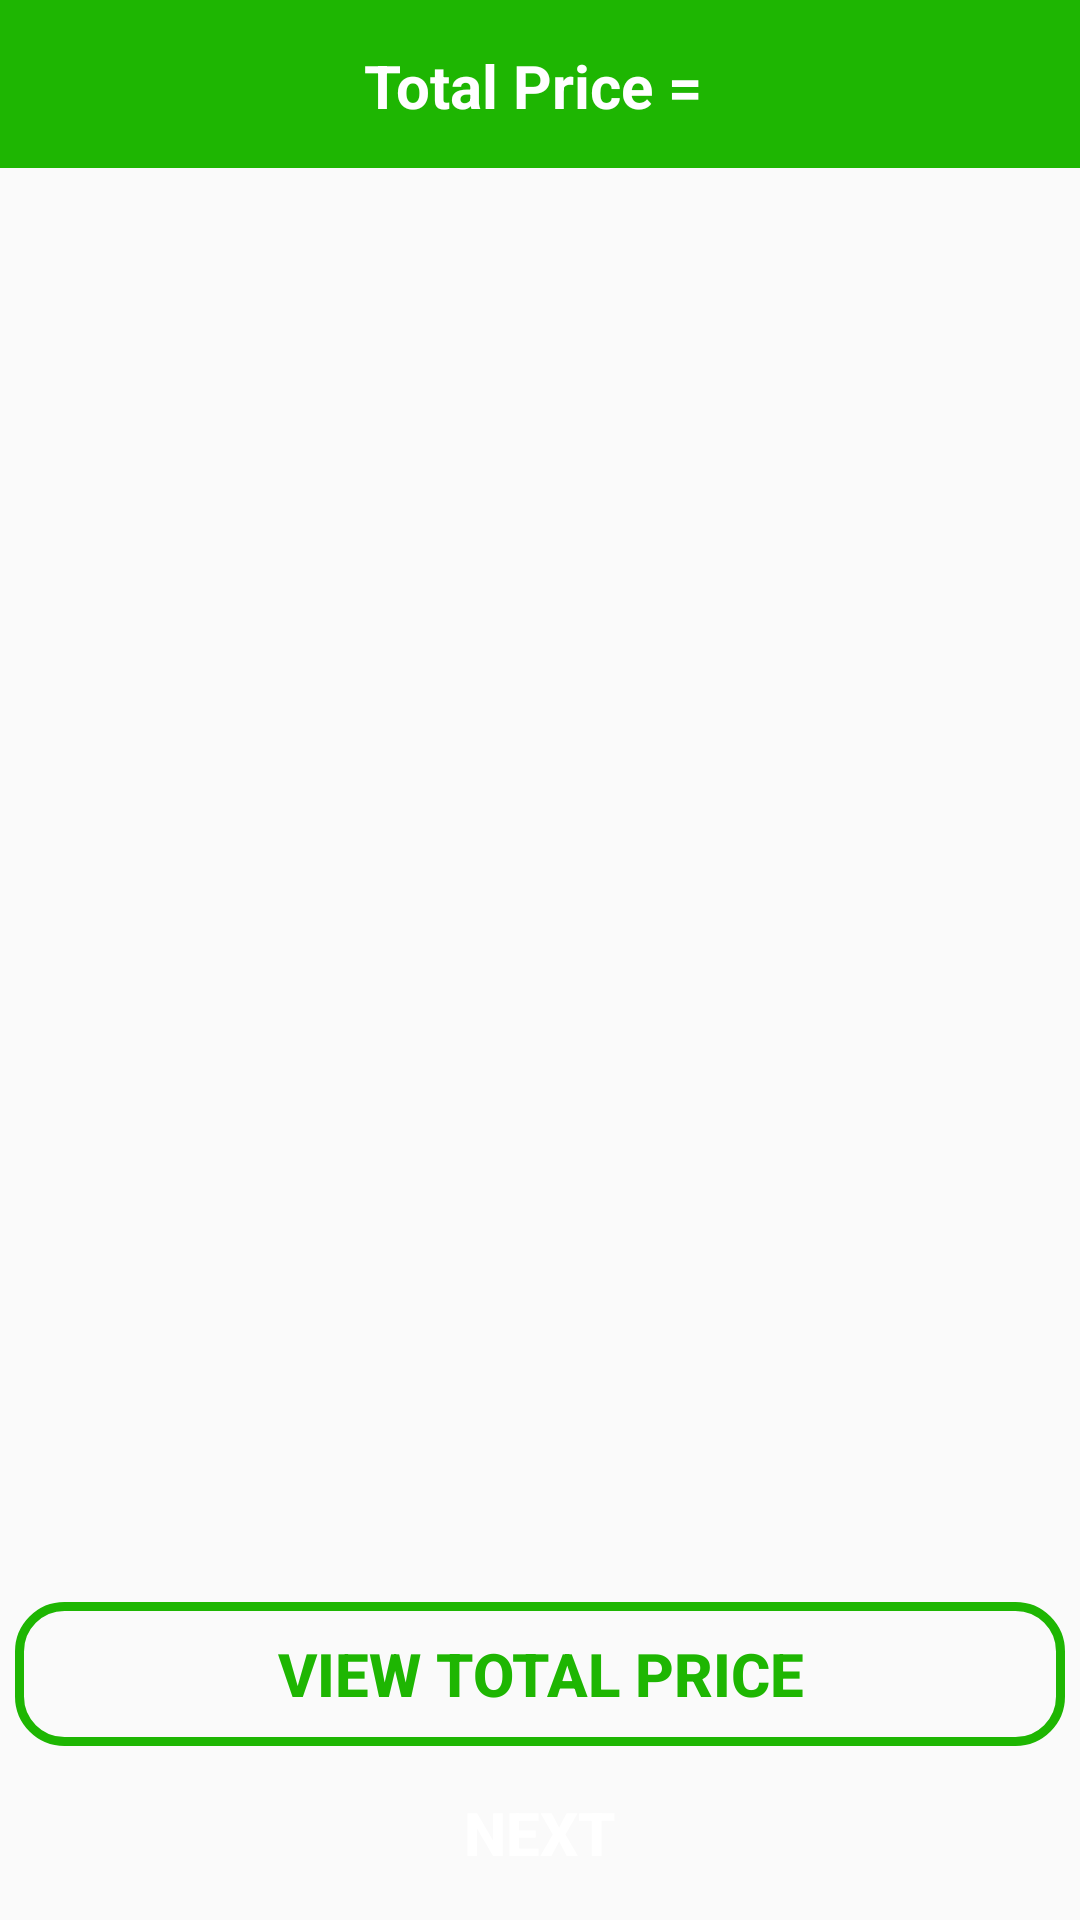

Layout XML and referenced resources for this Android screen:
<!-- AndroidManifest.xml: application theme AppTheme -->
<!-- res/layout/activity_cart.xml -->
<?xml version="1.0" encoding="utf-8"?>
<RelativeLayout xmlns:android="http://schemas.android.com/apk/res/android"
    xmlns:app="http://schemas.android.com/apk/res-auto"
    xmlns:tools="http://schemas.android.com/tools"
    android:layout_width="match_parent"
    android:layout_height="match_parent"
    tools:context=".CartActivity">

    <RelativeLayout
        android:id="@+id/cart_layout1"
        android:layout_width="match_parent"
        android:layout_height="?actionBarSize"
        android:background="@color/colorPrimaryDark"
        android:layout_alignParentTop="true">

        <TextView
            android:id="@+id/cart_text_price"
            android:layout_width="match_parent"
            android:layout_height="wrap_content"
            android:text="Total Price = "
            android:textColor="@android:color/white"
            android:textSize="20sp"
            android:textAlignment="center"
            android:textStyle="bold"
            android:layout_marginTop="15dp"/>

    </RelativeLayout>

    <androidx.recyclerview.widget.RecyclerView
        android:id="@+id/cart_list"
        android:layout_width="match_parent"
        android:layout_height="match_parent"
        android:layout_below="@+id/cart_layout1"
        android:layout_above="@+id/cart_next">

    </androidx.recyclerview.widget.RecyclerView>

    <Button
        android:id="@+id/cart_next"
        android:layout_width="match_parent"
        android:layout_height="wrap_content"
        android:layout_alignParentBottom="true"
        android:background="@drawable/buttons"
        android:text="Next"
        android:textColor="@android:color/white"
        android:textStyle="bold"
        android:textSize="20sp"
        android:layout_margin="5dp"/>

    <Button
        android:id="@+id/cart_total"
        android:layout_width="match_parent"
        android:layout_height="wrap_content"
        android:layout_above="@+id/cart_next"
        android:background="@drawable/input_design"
        android:text="View total price"
        android:textColor="@color/colorPrimaryDark"
        android:textStyle="bold"
        android:textSize="20sp"
        android:layout_marginLeft="5dp"
        android:layout_marginRight="5dp"/>

</RelativeLayout>
<!-- resources referenced by this layout -->
<resources>
  <color name="colorPrimaryDark">#1eb602</color>
  <!-- drawable input_design (drawable) -->
  <?xml version="1.0" encoding="utf-8"?>
  <shape xmlns:android="http://schemas.android.com/apk/res/android">
      <stroke
          android:color="@color/colorPrimaryDark"
          android:width="3dp">
      </stroke>
  
      <corners
          android:radius="15dp">
      </corners>
  
  </shape>
  <style name="AppTheme" parent="Theme.AppCompat.Light.NoActionBar">
      
      <item name="colorPrimary">@color/colorPrimary</item>
      <item name="colorPrimaryDark">@color/colorPrimaryDark</item>
      <item name="colorAccent">@color/colorAccent</item>
      </style>
  <color name="colorPrimary">#5ce703</color>
  <color name="colorAccent">#46ff00</color>
</resources>
